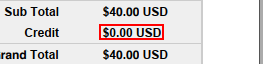
Task: PDF automation studio
Workflow: The Anchor Base activity

Step 1: get-text from the element
